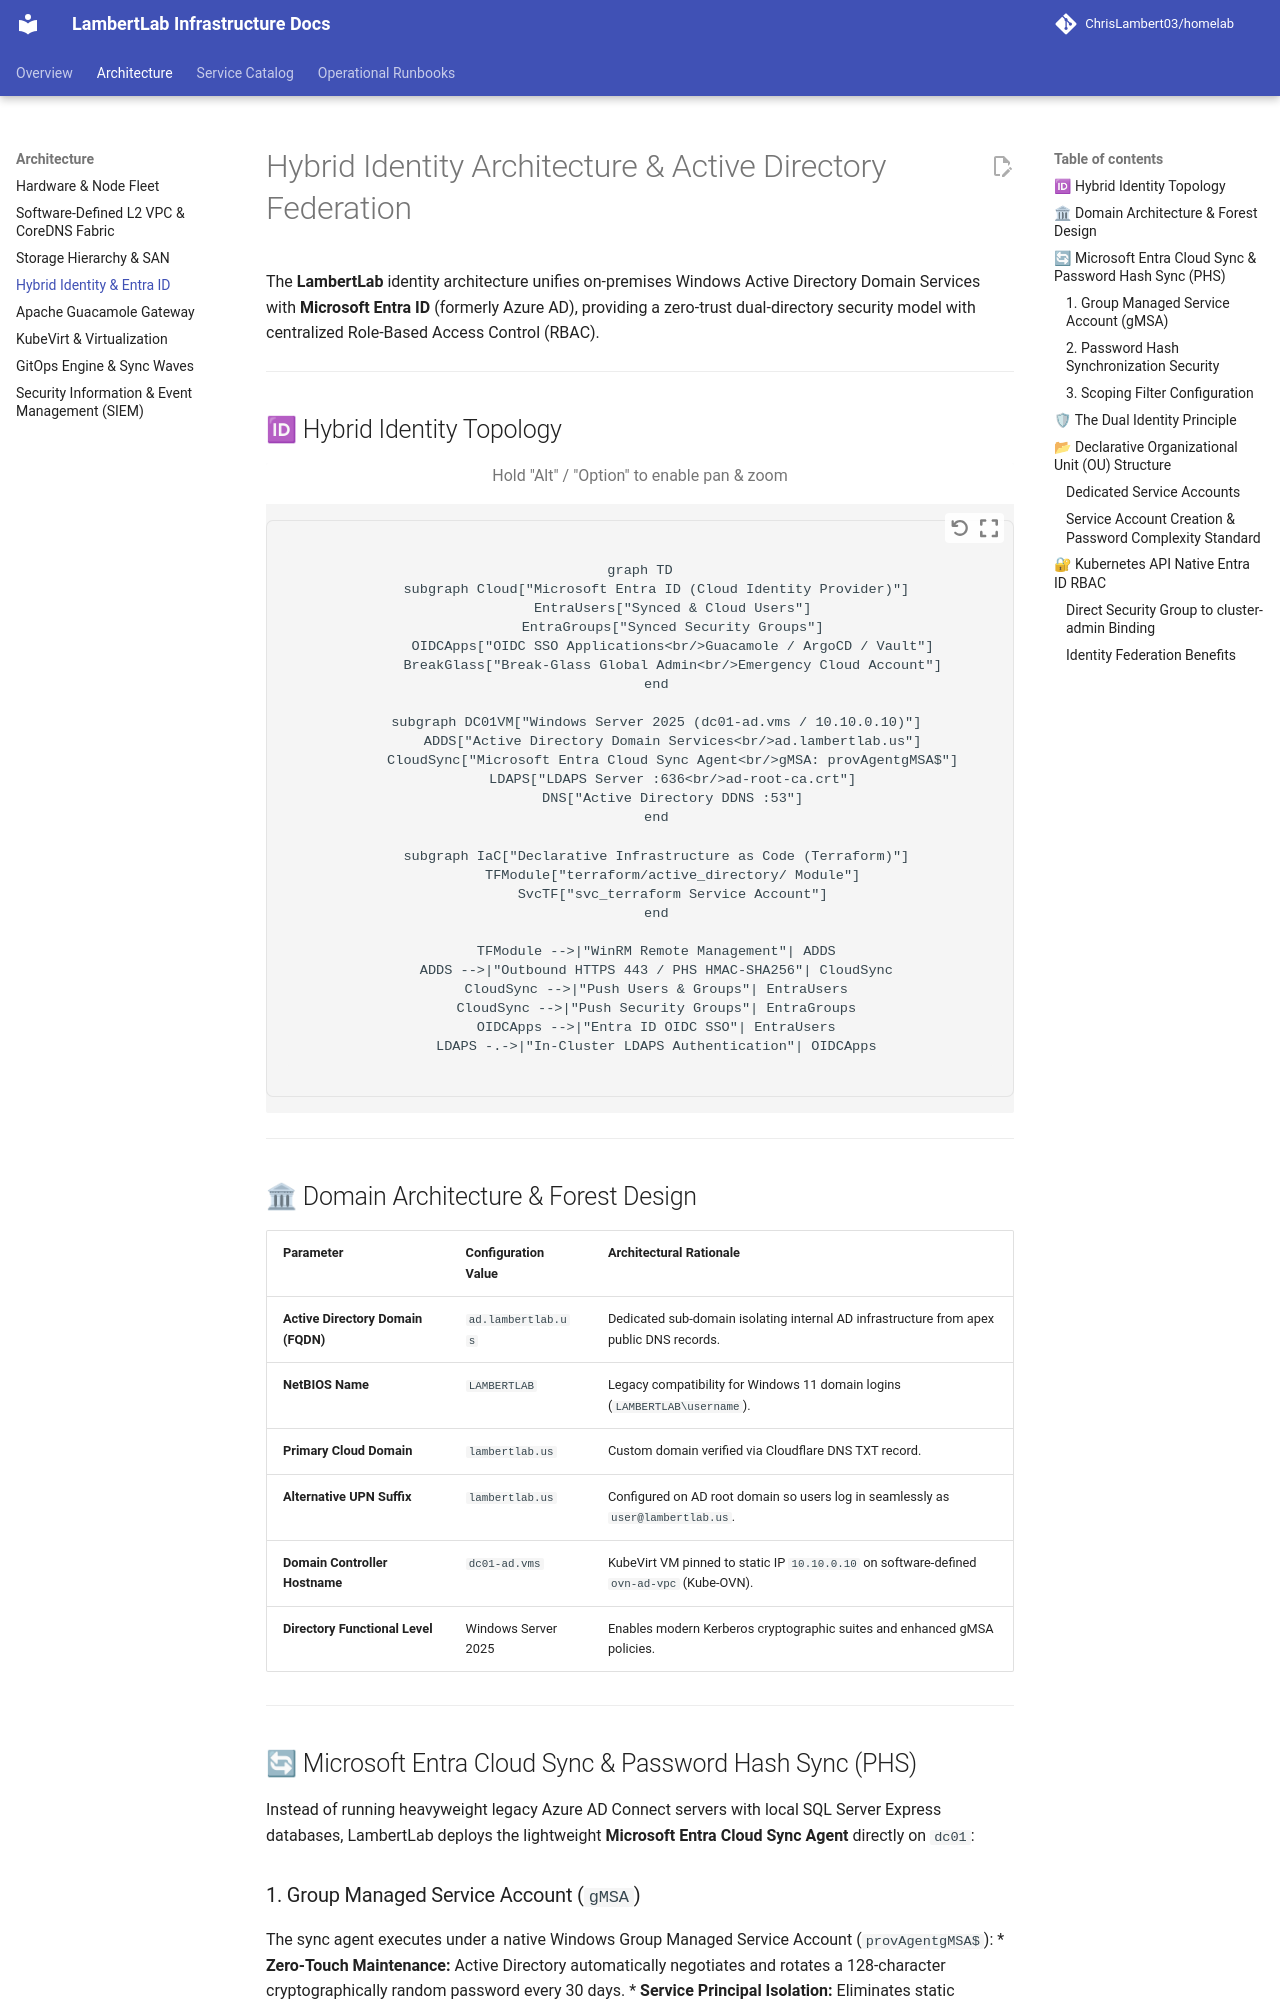

repository: ChrisLambert03/homelab · page: architecture/identity/index.html · generator: mkdocs

# Hybrid Identity Architecture & Active Directory Federation

The **LambertLab** identity architecture unifies on-premises Windows Active Directory Domain Services with **Microsoft Entra ID** (formerly Azure AD), providing a zero-trust dual-directory security model with centralized Role-Based Access Control (RBAC).

---

## 🆔 Hybrid Identity Topology

```mermaid
graph TD
    subgraph Cloud["Microsoft Entra ID (Cloud Identity Provider)"]
        EntraUsers["Synced & Cloud Users"]
        EntraGroups["Synced Security Groups"]
        OIDCApps["OIDC SSO Applications<br/>Guacamole / ArgoCD / Vault"]
        BreakGlass["Break-Glass Global Admin<br/>Emergency Cloud Account"]
    end

    subgraph DC01VM["Windows Server 2025 (dc01-ad.vms / 10.10.0.10)"]
        ADDS["Active Directory Domain Services<br/>ad.lambertlab.us"]
        CloudSync["Microsoft Entra Cloud Sync Agent<br/>gMSA: provAgentgMSA$"]
        LDAPS["LDAPS Server :636<br/>ad-root-ca.crt"]
        DNS["Active Directory DDNS :53"]
    end

    subgraph IaC["Declarative Infrastructure as Code (Terraform)"]
        TFModule["terraform/active_directory/ Module"]
        SvcTF["svc_terraform Service Account"]
    end

    TFModule -->|"WinRM Remote Management"| ADDS
    ADDS -->|"Outbound HTTPS 443 / PHS HMAC-SHA256"| CloudSync
    CloudSync -->|"Push Users & Groups"| EntraUsers
    CloudSync -->|"Push Security Groups"| EntraGroups
    OIDCApps -->|"Entra ID OIDC SSO"| EntraUsers
    LDAPS -.->|"In-Cluster LDAPS Authentication"| OIDCApps
```

---

## 🏛 Domain Architecture & Forest Design

| Parameter | Configuration Value | Architectural Rationale |
| :--- | :--- | :--- |
| **Active Directory Domain (FQDN)** | `ad.lambertlab.us` | Dedicated sub-domain isolating internal AD infrastructure from apex public DNS records. |
| **NetBIOS Name** | `LAMBERTLAB` | Legacy compatibility for Windows 11 domain logins (`LAMBERTLAB\username`). |
| **Primary Cloud Domain** | `lambertlab.us` | Custom domain verified via Cloudflare DNS TXT record. |
| **Alternative UPN Suffix** | `lambertlab.us` | Configured on AD root domain so users log in seamlessly as `user@lambertlab.us`. |
| **Domain Controller Hostname** | `dc01-ad.vms` | KubeVirt VM pinned to static IP `10.10.0.10` on software-defined `ovn-ad-vpc` (Kube-OVN). |
| **Directory Functional Level** | Windows Server 2025 | Enables modern Kerberos cryptographic suites and enhanced gMSA policies. |

---

## 🔄 Microsoft Entra Cloud Sync & Password Hash Sync (PHS)

Instead of running heavyweight legacy Azure AD Connect servers with local SQL Server Express databases, LambertLab deploys the lightweight **Microsoft Entra Cloud Sync Agent** directly on `dc01`:

### 1. Group Managed Service Account (`gMSA`)
The sync agent executes under a native Windows Group Managed Service Account (`provAgentgMSA$`):
* **Zero-Touch Maintenance:** Active Directory automatically negotiates and rotates a 128-character cryptographically random password every 30 days.
* **Service Principal Isolation:** Eliminates static plaintext service account credentials from registry hives or memory dumps.
